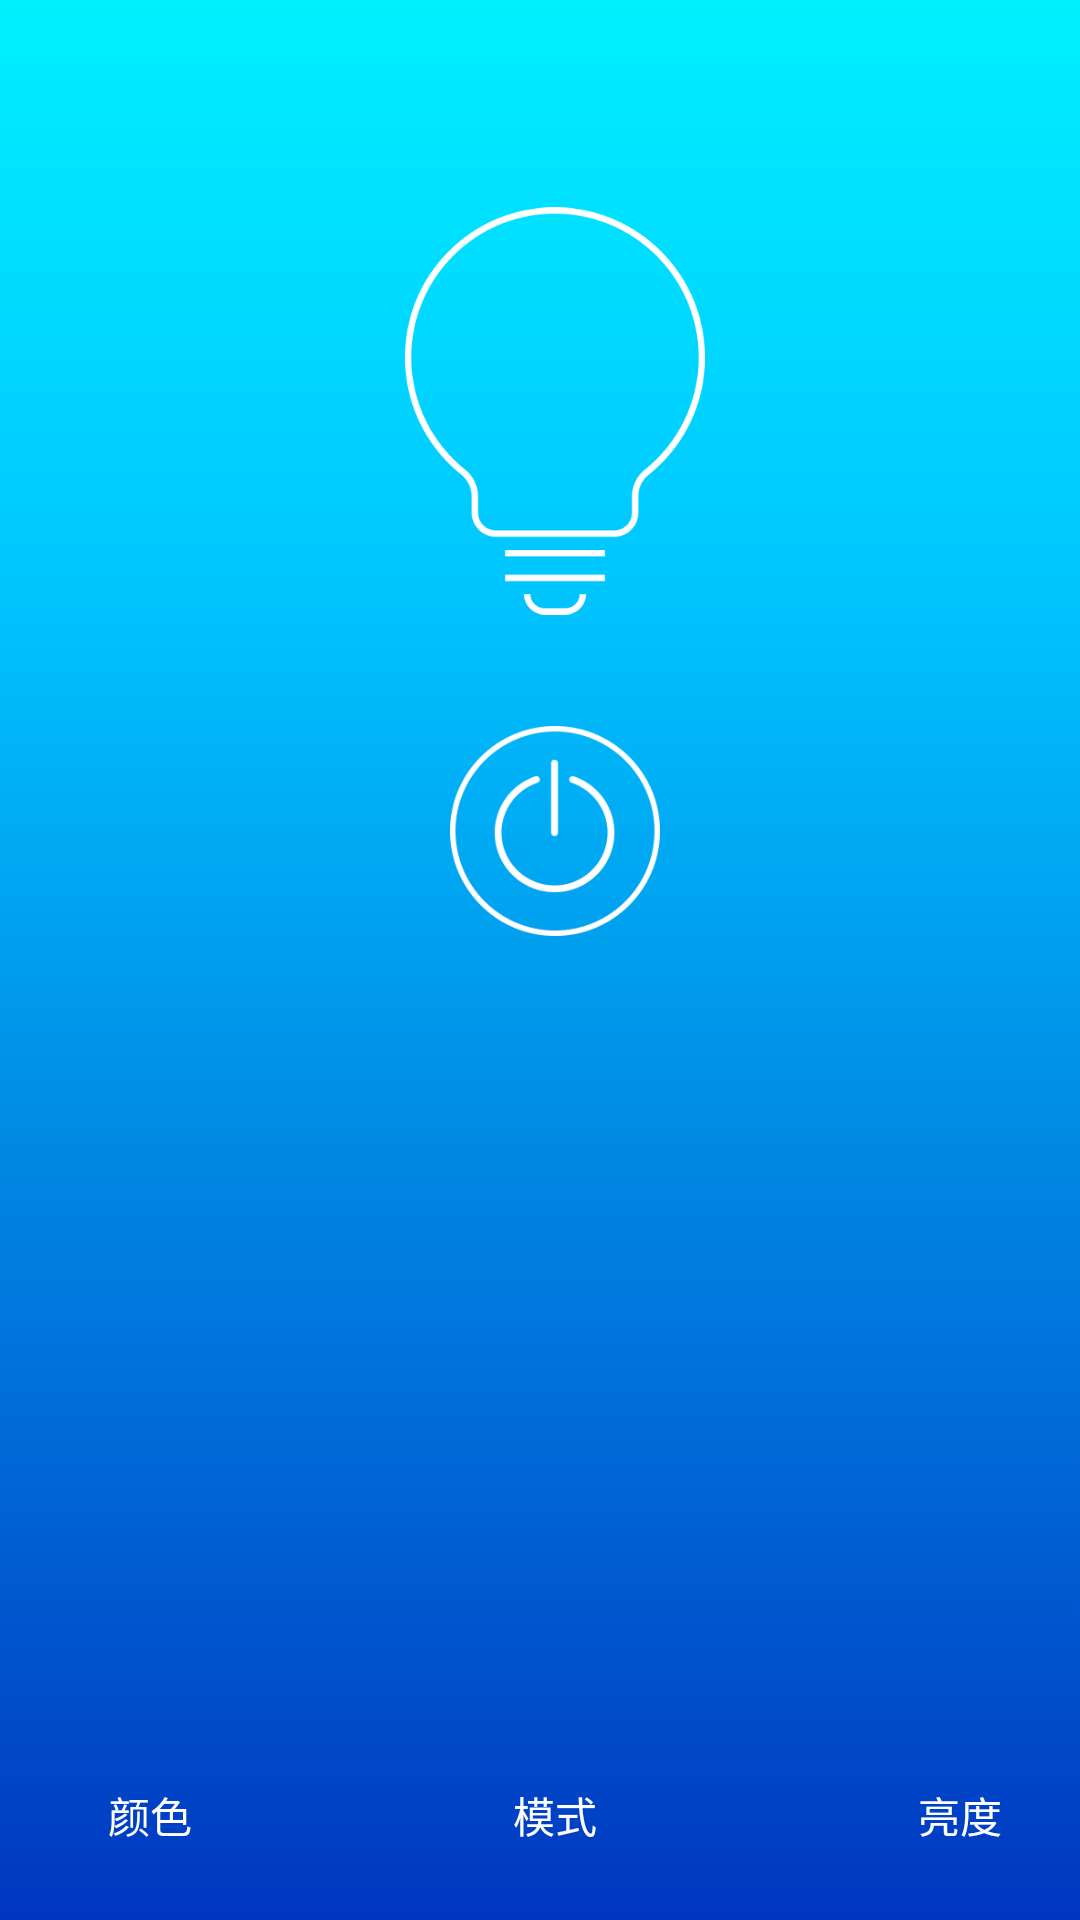

Write the Android layout XML for this screen, with the resource values it uses.
<!-- AndroidManifest.xml: application theme AppTheme -->
<!-- res/layout/fragment_smartlight.xml -->
<?xml version="1.0" encoding="utf-8"?>
<ScrollView xmlns:android="http://schemas.android.com/apk/res/android"
    android:id="@+id/scrollView"
    android:layout_width="match_parent"
    android:layout_height="match_parent"
    android:background="@drawable/shape_background"
    android:fillViewport="true">

    <RelativeLayout
        android:id="@+id/dataContainer"
        android:layout_width="match_parent"
        android:layout_height="match_parent"
        android:layout_marginLeft="5dp"
        android:layout_marginRight="5dp"
        android:orientation="vertical">

        <RelativeLayout
            android:id="@+id/layout1"
            android:layout_width="wrap_content"
            android:layout_height="wrap_content"
            android:layout_centerHorizontal="true"
            android:layout_marginTop="10dp"
            android:gravity="center">

            <ImageView
                android:id="@+id/smartLight"
                android:layout_width="100dp"
                android:layout_height="150dp"
                android:layout_centerHorizontal="true"
                android:layout_marginTop="52dp"
                android:src="@drawable/smart_light_off" />

            <ImageView
                android:id="@+id/smartLightBg"
                android:layout_width="220dp"
                android:layout_height="220dp"
                android:layout_centerHorizontal="true"
                android:src="@drawable/smart_light_bg"
                android:visibility="invisible" />

            <CheckBox
                android:id="@+id/smartLightSwitch"
                android:layout_width="70dp"
                android:layout_height="70dp"
                android:layout_below="@+id/smartLight"
                android:layout_centerHorizontal="true"
                android:layout_marginTop="30dp"
                android:background="@drawable/smart_light_switch"
                android:button="@null"
                android:checked="false" />

            <RelativeLayout
                android:id="@+id/layoutLightness"
                android:layout_width="match_parent"
                android:layout_height="wrap_content"
                android:layout_below="@id/smartLightSwitch"
                android:layout_marginLeft="20dp"
                android:layout_marginRight="20dp"
                android:layout_marginTop="40dp"
                android:visibility="invisible">

                <TextView
                    android:id="@+id/txtDarkness"
                    android:layout_width="wrap_content"
                    android:layout_height="wrap_content"
                    android:layout_alignParentLeft="true"
                    android:layout_centerVertical="true"
                    android:text="@string/darkness"
                    android:textColor="@color/common_white" />

                <SeekBar
                    android:id="@+id/lightnessSeekBar"
                    android:layout_width="match_parent"
                    android:layout_height="wrap_content"
                    android:layout_centerInParent="true"
                    android:layout_toLeftOf="@+id/txtLightness"
                    android:layout_toRightOf="@+id/txtDarkness"
                    android:progress="30" />

                <TextView
                    android:id="@+id/txtLightness"
                    android:layout_width="wrap_content"
                    android:layout_height="wrap_content"
                    android:layout_alignParentRight="true"
                    android:layout_centerVertical="true"
                    android:text="@string/lightness"
                    android:textColor="@color/common_white" />
            </RelativeLayout>
        </RelativeLayout>

        <RelativeLayout
            android:layout_width="match_parent"
            android:layout_height="wrap_content"
            android:layout_alignParentBottom="true"
            android:layout_below="@id/layout1"
            android:layout_marginBottom="10dp"
            android:orientation="vertical">

            <RelativeLayout
                android:id="@+id/layoutBtns"
                android:layout_width="match_parent"
                android:layout_height="50dp"
                android:layout_alignParentBottom="true">

                <Button
                    android:id="@+id/btnColor"
                    android:layout_width="50dp"
                    android:layout_height="50dp"
                    android:layout_alignParentBottom="true"
                    android:layout_alignParentLeft="true"
                    android:layout_marginLeft="20dp"
                    android:background="@null"
                    android:text="@string/btn_color"
                    android:textColor="@color/common_white" />

                <Button
                    android:id="@+id/btnMode"
                    android:layout_width="50dp"
                    android:layout_height="50dp"
                    android:layout_alignParentBottom="true"
                    android:layout_centerHorizontal="true"
                    android:layout_marginLeft="20dp"
                    android:background="@null"
                    android:text="@string/btn_mode"
                    android:textColor="@color/common_white" />

                <Button
                    android:id="@+id/btnLightness"
                    android:layout_width="50dp"
                    android:layout_height="50dp"
                    android:layout_alignParentBottom="true"
                    android:layout_alignParentRight="true"
                    android:layout_marginRight="20dp"
                    android:background="@null"
                    android:text="@string/btn_lightness"
                    android:textColor="@color/common_white" />
            </RelativeLayout>
        </RelativeLayout>
    </RelativeLayout>
</ScrollView>
<!-- resources referenced by this layout -->
<resources>
  <color name="common_white">#FFFFFF</color>
  <!-- drawable shape_background (drawable) -->
  <?xml version="1.0" encoding="utf-8"?>
  <shape xmlns:android="http://schemas.android.com/apk/res/android"
      android:shape="rectangle">
  
      <gradient android:angle="90"
          android:centerColor="@color/colorPrimary"
          android:centerX="0.5"
          android:centerY="0.7"
          android:startColor="#0036c0"
          android:endColor="#00f0ff"
          android:type="linear"/>
  </shape>
  <!-- drawable smart_light_bg: png bitmap (drawable, 88976 bytes) -->
  <!-- drawable smart_light_off: png bitmap (drawable, 27570 bytes) -->
  <!-- drawable smart_light_switch (drawable) -->
  <?xml version="1.0" encoding="utf-8"?>
  <selector xmlns:android="http://schemas.android.com/apk/res/android">
      <item android:state_checked="true" android:drawable="@drawable/smart_switch_on" />
      <item android:state_checked="false" android:drawable="@drawable/smart_switch_off" />
  </selector>
  <string name="btn_color">颜色</string>
  <string name="btn_lightness">亮度</string>
  <string name="btn_mode">模式</string>
  <string name="darkness">暗</string>
  <string name="lightness">亮</string>
  <style name="AppTheme" parent="@style/BaseAppTheme">
  	</style>
  <color name="colorPrimary">#00c6ff</color>
  <!-- drawable smart_switch_on: png bitmap (drawable, 31304 bytes) -->
  <!-- drawable smart_switch_off: png bitmap (drawable, 26536 bytes) -->
  <style name="BaseAppTheme" parent="Theme.AppCompat.Light.NoActionBar">
  		
  		<item name="colorPrimary">@color/colorPrimary</item>
  		<item name="colorPrimaryDark">@color/colorPrimaryDark</item>
  		<item name="colorAccent">@color/colorAccent</item>
  		<item name="android:windowBackground">@color/backgroundColor</item>
  		<item name="android:windowAnimationStyle">@style/AnimationActivity</item>
  	</style>
  <color name="colorPrimaryDark">#00c6ff</color>
  <color name="colorAccent">@color/color_blue</color>
  <color name="backgroundColor">#f6f6f6</color>
  <style name="AnimationActivity" parent="@android:style/Animation.Activity">
  		<item name="android:activityOpenEnterAnimation">@anim/slide_right_in</item>
  		<item name="android:activityOpenExitAnimation">@anim/slide_left_out</item>
  		<item name="android:activityCloseEnterAnimation">@anim/slide_left_in</item>
  		<item name="android:activityCloseExitAnimation">@anim/slide_right_out</item>
  	</style>
  <color name="color_blue">#00c6ff</color>
</resources>
